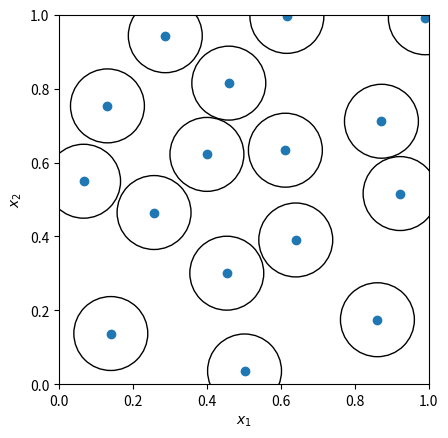

Reproduce this figure in Python.
import numpy as np
import matplotlib.pyplot as plt
from matplotlib.collections import PatchCollection
from scipy.stats import qmc

rng = np.random.default_rng()
radius = 0.2
engine = qmc.PoissonDisk(d=2, radius=radius, seed=rng)
sample = engine.random(20)

ig, ax = plt.subplots()
_ = ax.scatter(sample[:, 0], sample[:, 1])
circles = [plt.Circle((xi, yi), radius=radius/2, fill=False)
           for xi, yi in sample]
collection = PatchCollection(circles, match_original=True)
ax.add_collection(collection)
_ = ax.set(aspect='equal', xlabel=r'$x_1$', ylabel=r'$x_2$',
           xlim=[0, 1], ylim=[0, 1])
plt.show()